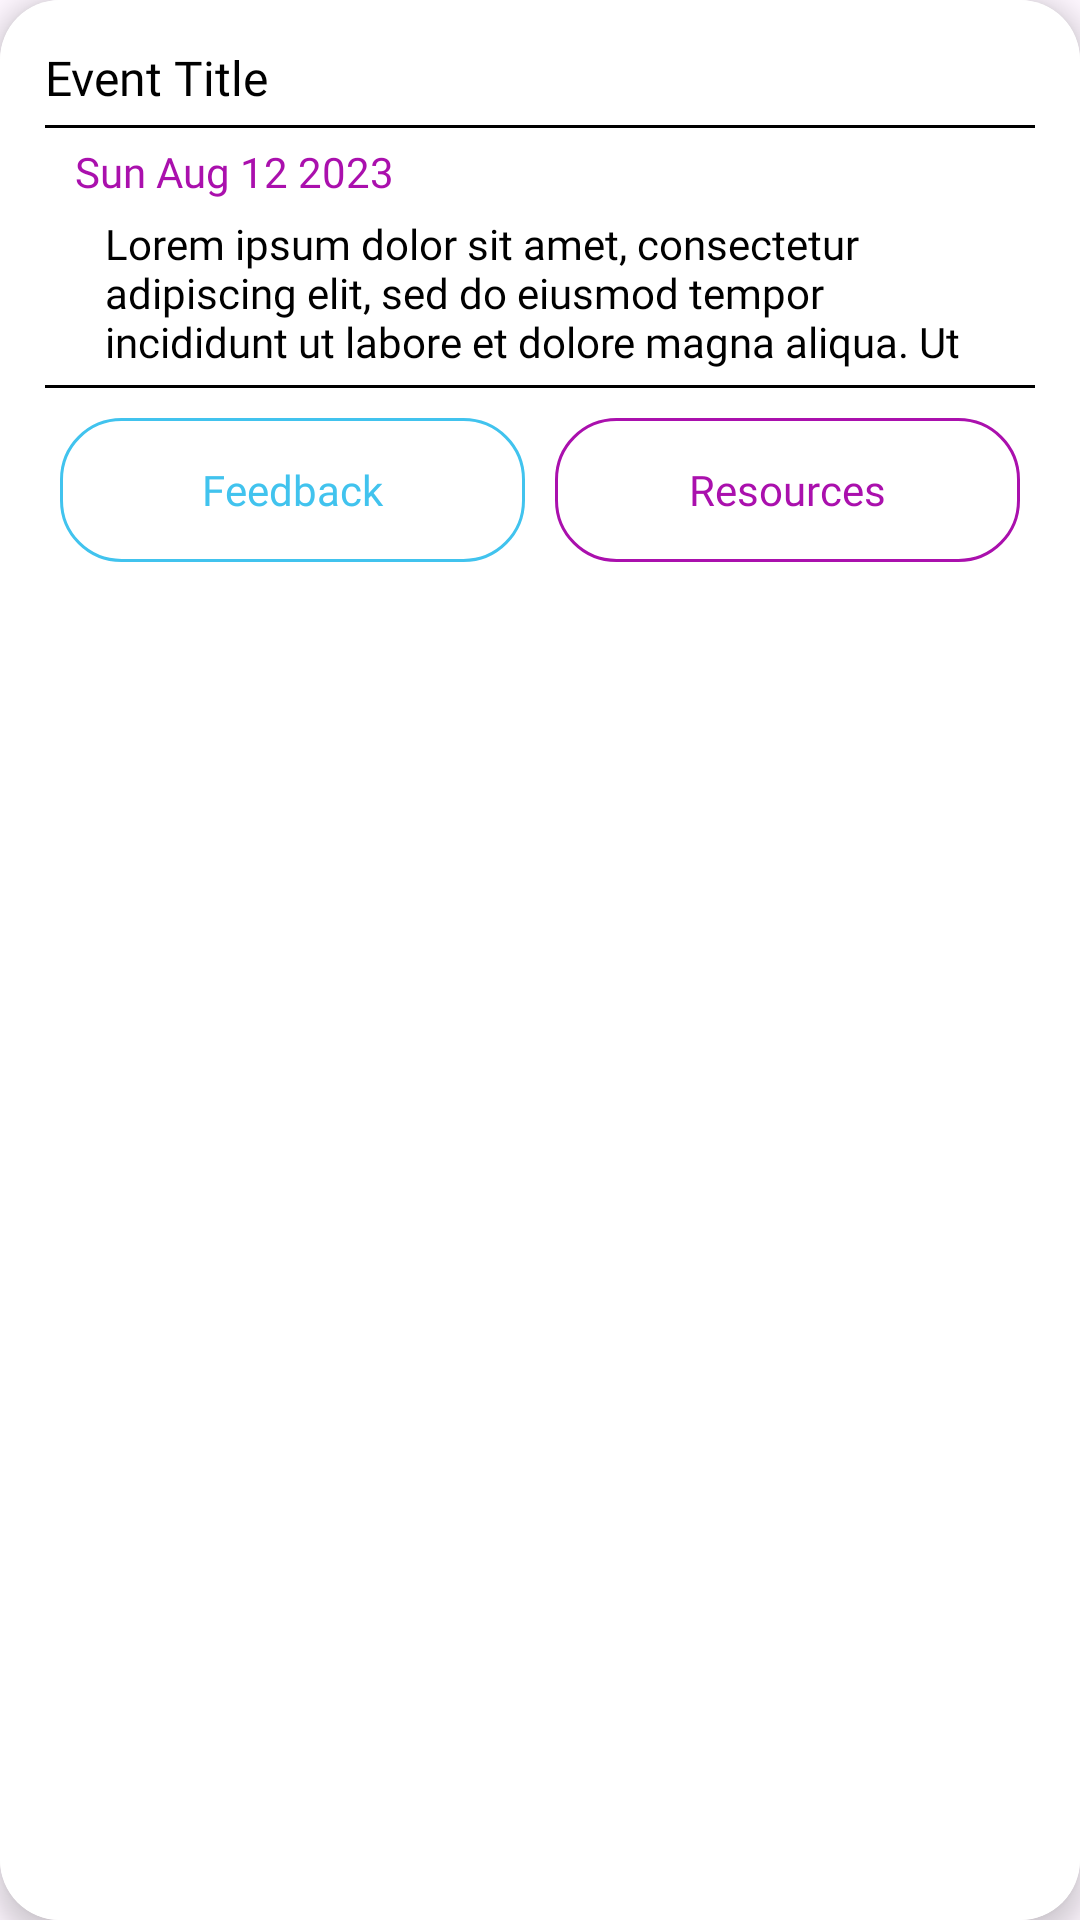

This screen was rendered from an Android layout file. Write that file and the resources it references.
<!-- AndroidManifest.xml: application theme Theme.TechnoJam -->
<!-- res/layout/events_list_item.xml -->
<?xml version="1.0" encoding="utf-8"?>
<androidx.cardview.widget.CardView xmlns:android="http://schemas.android.com/apk/res/android"
    xmlns:app="http://schemas.android.com/apk/res-auto"
    android:layout_width="match_parent"
    android:layout_height="wrap_content"
    android:layout_margin="@dimen/_10dp"
    app:cardBackgroundColor="@color/white"
    app:cardCornerRadius="@dimen/_20dp"
    app:cardElevation="@dimen/_5dp">

    <androidx.constraintlayout.widget.ConstraintLayout
        android:layout_width="match_parent"
        android:layout_height="match_parent"
        android:background="@drawable/white_round_corner_background"
        android:padding="@dimen/_15dp">

        <TextView
            android:id="@+id/tv_eventTitle"
            android:layout_width="0dp"
            android:layout_height="wrap_content"
            android:ellipsize="marquee"
            android:fontFamily="@font/poppins_black_bold"
            android:marqueeRepeatLimit="marquee_forever"
            android:singleLine="true"
            android:text="@string/event_title"
            android:textAlignment="textStart"
            android:textColor="@color/black"
            android:textSize="@dimen/_16sp"
            app:layout_constraintEnd_toEndOf="parent"
            app:layout_constraintStart_toStartOf="parent"
            app:layout_constraintTop_toTopOf="parent" />

        <View
            android:id="@+id/viewDivider1"
            android:layout_width="match_parent"
            android:layout_height="@dimen/_1dp"
            android:layout_marginTop="@dimen/_5dp"
            android:background="@color/black"
            app:layout_constraintEnd_toEndOf="parent"
            app:layout_constraintStart_toStartOf="parent"
            app:layout_constraintTop_toBottomOf="@+id/tv_eventTitle" />

        <TextView
            android:id="@+id/tv_eventDate"
            android:layout_width="0dp"
            android:layout_height="wrap_content"
            android:layout_marginStart="@dimen/_10dp"
            android:layout_marginTop="@dimen/_5dp"
            android:layout_marginEnd="@dimen/_10dp"
            android:fontFamily="@font/poppins_regular"
            android:text="@string/sun_aug_12_2023"
            android:textColor="@color/purple"
            android:textSize="@dimen/_14sp"
            app:layout_constraintEnd_toEndOf="parent"
            app:layout_constraintStart_toStartOf="@+id/viewDivider1"
            app:layout_constraintTop_toBottomOf="@+id/viewDivider1" />

        <TextView
            android:id="@+id/tv_eventDescription"
            android:layout_width="0dp"
            android:layout_height="wrap_content"
            android:layout_marginStart="@dimen/_10dp"
            android:layout_marginTop="@dimen/_5dp"
            android:layout_marginEnd="@dimen/_10dp"
            android:fontFamily="@font/poppins_regular"
            android:maxLines="3"
            android:text="@string/lorem_ipsum"
            android:textColor="@color/black"
            android:textSize="@dimen/_14sp"
            app:layout_constraintEnd_toEndOf="parent"
            app:layout_constraintStart_toStartOf="@+id/tv_eventDate"
            app:layout_constraintTop_toBottomOf="@+id/tv_eventDate" />

        <View
            android:id="@+id/viewDivider2"
            android:layout_width="0dp"
            android:layout_height="@dimen/_1dp"
            android:layout_marginTop="@dimen/_5dp"
            android:background="@color/black"
            app:layout_constraintEnd_toEndOf="@+id/viewDivider1"
            app:layout_constraintStart_toStartOf="@+id/viewDivider1"
            app:layout_constraintTop_toBottomOf="@+id/tv_eventDescription" />

        <LinearLayout
            android:layout_width="0dp"
            android:layout_height="wrap_content"
            android:layout_marginTop="@dimen/_5dp"
            android:orientation="horizontal"
            android:weightSum="2"
            app:layout_constraintEnd_toEndOf="@id/viewDivider2"
            app:layout_constraintStart_toStartOf="@id/viewDivider2"
            app:layout_constraintTop_toBottomOf="@id/viewDivider2">

            <androidx.appcompat.widget.AppCompatButton
                android:id="@+id/btn_feedback"
                android:layout_width="0dp"
                android:layout_height="wrap_content"
                android:layout_margin="@dimen/_5dp"
                android:layout_weight="1"
                android:background="@drawable/feedback_btn_background"
                android:fontFamily="@font/poppins_regular"
                android:text="@string/feedback"
                android:textAllCaps="false"
                android:textColor="@color/light_blue" />

            <androidx.appcompat.widget.AppCompatButton
                android:id="@+id/btn_resources"
                android:layout_width="0dp"
                android:layout_height="wrap_content"
                android:layout_margin="@dimen/_5dp"
                android:layout_weight="1"
                android:background="@drawable/resources_btn_background"
                android:fontFamily="@font/poppins_regular"
                android:text="@string/resources"
                android:textAllCaps="false"
                android:textColor="@color/purple" />

        </LinearLayout>


    </androidx.constraintlayout.widget.ConstraintLayout>

</androidx.cardview.widget.CardView>
<!-- resources referenced by this layout -->
<resources>
  <color name="black">#FF000000</color>
  <color name="light_blue">#41C3EE</color>
  <color name="purple">#AA10AD</color>
  <color name="white">#FFFFFFFF</color>
  <dimen name="_10dp">10dp</dimen>
  <dimen name="_14sp">14sp</dimen>
  <dimen name="_15dp">15dp</dimen>
  <dimen name="_16sp">16sp</dimen>
  <dimen name="_1dp">1dp</dimen>
  <dimen name="_20dp">20dp</dimen>
  <dimen name="_5dp">5dp</dimen>
  <!-- drawable feedback_btn_background (drawable) -->
  <?xml version="1.0" encoding="utf-8"?>
  <shape xmlns:android="http://schemas.android.com/apk/res/android"
      android:shape="rectangle">
  
      <corners android:radius="@dimen/_20dp" />
      <solid android:color="@color/transparent" />
      <stroke
          android:width="@dimen/_1dp"
          android:color="@color/light_blue" />
  
  </shape>
  <!-- drawable resources_btn_background (drawable) -->
  <?xml version="1.0" encoding="utf-8"?>
  <shape xmlns:android="http://schemas.android.com/apk/res/android"
      android:shape="rectangle">
  
      <corners android:radius="@dimen/_20dp" />
      <solid android:color="@color/transparent" />
      <stroke
          android:width="@dimen/_1dp"
          android:color="@color/purple" />
  
  </shape>
  <!-- drawable white_round_corner_background (drawable) -->
  <?xml version="1.0" encoding="utf-8"?>
  <shape xmlns:android="http://schemas.android.com/apk/res/android"
      android:shape="rectangle">
      <solid android:color="@color/white" />
      <corners android:radius="@dimen/_10dp" />
  
  </shape>
  <string name="event_title">Event Title</string>
  <string name="feedback">Feedback</string>
  <string name="lorem_ipsum">Lorem ipsum dolor sit amet, consectetur adipiscing elit, sed do eiusmod tempor incididunt ut labore et dolore magna aliqua. Ut enim ad minim veniam, quis nostrud exercitation ullamco laboris nisi ut aliquip ex ea commodo consequat. Duis aute irure dolor in reprehenderit in voluptate velit esse cillum dolore eu fugiat nulla pariatur. Excepteur sint occaecat cupidatat non proident, sunt in culpa qui officia deserunt mollit anim id est laborum.</string>
  <string name="resources">Resources</string>
  <string name="sun_aug_12_2023">Sun Aug 12 2023</string>
  <style name="Theme.TechnoJam" parent="Base.Theme.TechnoJam">
          <item name="android:statusBarColor">@color/dark_blue</item>
      </style>
  <color name="transparent">#00464646</color>
  <style name="Base.Theme.TechnoJam" parent="Theme.Material3.DayNight.NoActionBar">
          
          
      </style>
  <color name="dark_blue">#020C20</color>
</resources>
